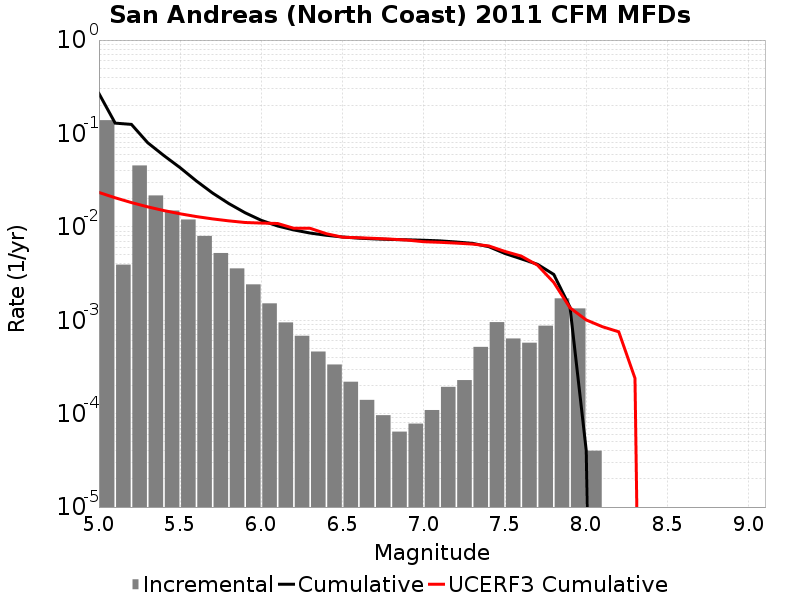

Values plotted in this chart, from the file beside it:
Magnitude, Incremental Rate, Cumulative Rate, UCERF3 Cumulative Rate
5.05, 0.1388, 0.2678, 0.02335
5.15, 0.00394, 0.129, 0.02048
5.25, 0.04543, 0.1251, 0.0182
5.35, 0.0217, 0.07963, 0.01638
5.45, 0.01496, 0.05793, 0.01494
5.55, 0.01198, 0.04297, 0.0138
5.65, 0.007998, 0.03099, 0.01289
5.75, 0.005248, 0.02299, 0.01216
5.85, 0.003591, 0.01774, 0.01159
5.95, 0.002422, 0.01415, 0.01114
6.05, 0.001517, 0.01173, 0.01098
6.15, 9.478428E-4, 0.01021, 0.01087
6.25, 6.820456E-4, 0.009267, 0.00965
6.35, 4.623868E-4, 0.008585, 0.009649
6.45, 3.3600774E-4, 0.008122, 0.008445
6.55, 2.196588E-4, 0.007786, 0.007745
6.65, 1.4042115E-4, 0.007567, 0.00765
6.75, 9.6288786E-5, 0.007426, 0.007521
6.85, 6.419253E-5, 0.00733, 0.007383
6.95, 7.823464E-5, 0.007266, 0.007212
7.05, 1.093279E-4, 0.007188, 0.00693
7.15, 1.9358059E-4, 0.007078, 0.006831
7.25, 2.2868588E-4, 0.006885, 0.006697
7.35, 5.185552E-4, 0.006656, 0.006543
7.45, 9.5486385E-4, 0.006137, 0.006251
7.55, 6.3791324E-4, 0.005183, 0.005453
7.65, 5.747237E-4, 0.004545, 0.004865
7.75, 8.746232E-4, 0.00397, 0.003887
7.85, 0.001716, 0.003095, 0.00254
7.95, 0.001339, 0.001379, 0.001359
8.05, 4.012033E-5, 4.012033E-5, 0.001008
8.15, 0.0, 0.0, 8.520563E-4
8.25, 0.0, 0.0, 7.5232243E-4
8.35, 0.0, 0.0, 2.3926099E-4
8.45, 0.0, 0.0, 0.0
8.55, 0.0, 0.0, 0.0
8.65, 0.0, 0.0, 0.0
8.75, 0.0, 0.0, 0.0
8.85, 0.0, 0.0, 0.0
8.95, 0.0, 0.0, 0.0
9.05, 0.0, 0.0, 0.0
